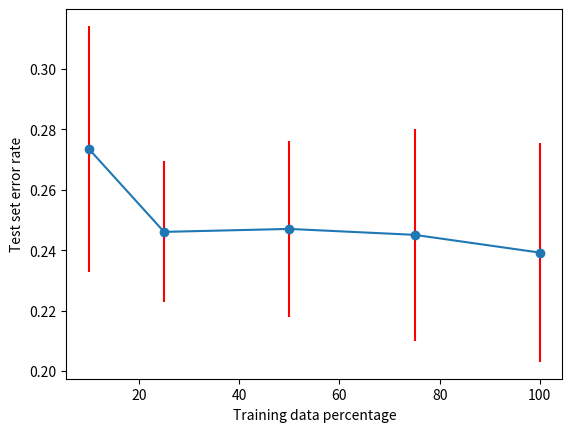

Recreate this plot in Python.
import numpy as np
import matplotlib.pyplot as plt

def plotErrors(errors, train_percent):
    means = np.mean(errors, axis=0)
    std = np.std(errors, axis=0)
    plt.figure()
    plt.errorbar(train_percent, means, yerr=std, fmt='o-', ecolor='r')
    plt.xlabel('Training data percentage')
    plt.ylabel('Test set error rate')
    plt.show()

if __name__ == "__main__":
    errors = np.array([[0.25490196, 0.23529412, 0.25490196, 0.25490196, 0.2254902],
 [0.23529412, 0.23529412, 0.2254902, 0.24509804, 0.2254902],
 [0.32352941, 0.2254902, 0.20588235, 0.20588235, 0.19607843],
 [0.33333333, 0.30392157, 0.31372549, 0.31372549, 0.32352941],
 [0.2254902, 0.2254902, 0.24509804, 0.2254902, 0.20588235],
 [0.2254902, 0.23529412, 0.21568627, 0.20588235, 0.2254902],
 [0.23529412, 0.2254902, 0.23529412, 0.20588235, 0.21568627],
 [0.30392157, 0.26470588, 0.26470588, 0.23529412, 0.23529412],
 [0.28431373, 0.25490196, 0.26470588, 0.28431373, 0.26470588],
 [0.31372549, 0.25490196, 0.24509804, 0.2745098, 0.2745098]])
    plotErrors(errors, [10,25,50,75,100])